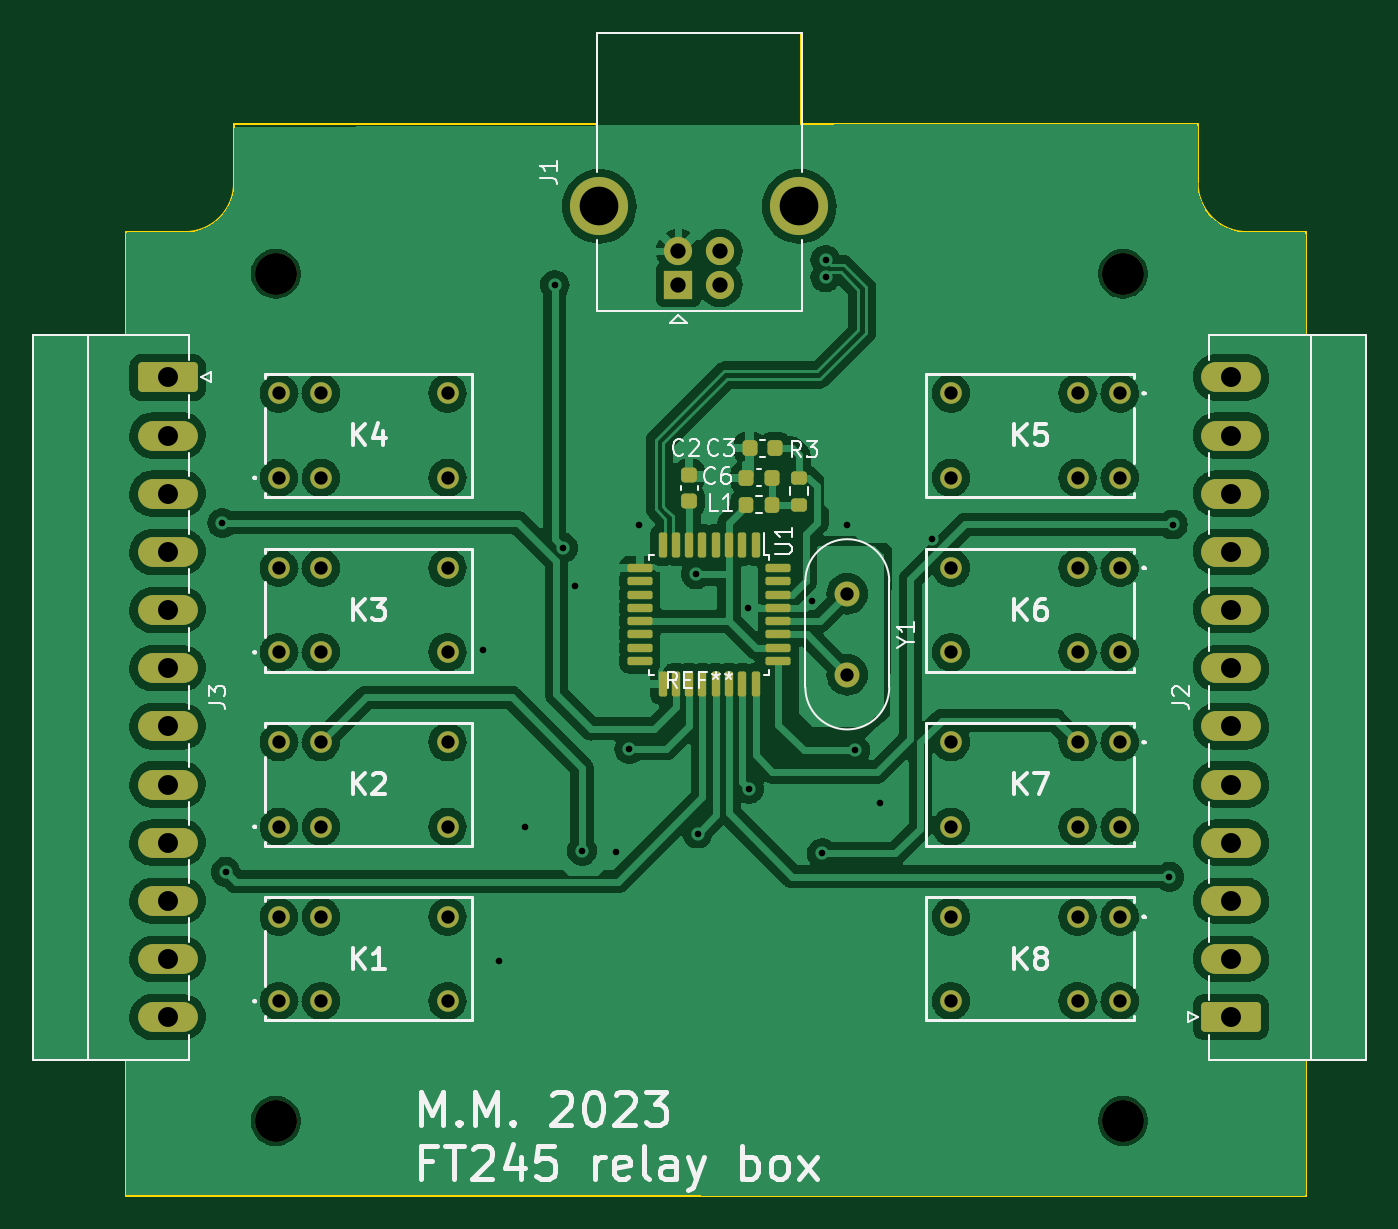
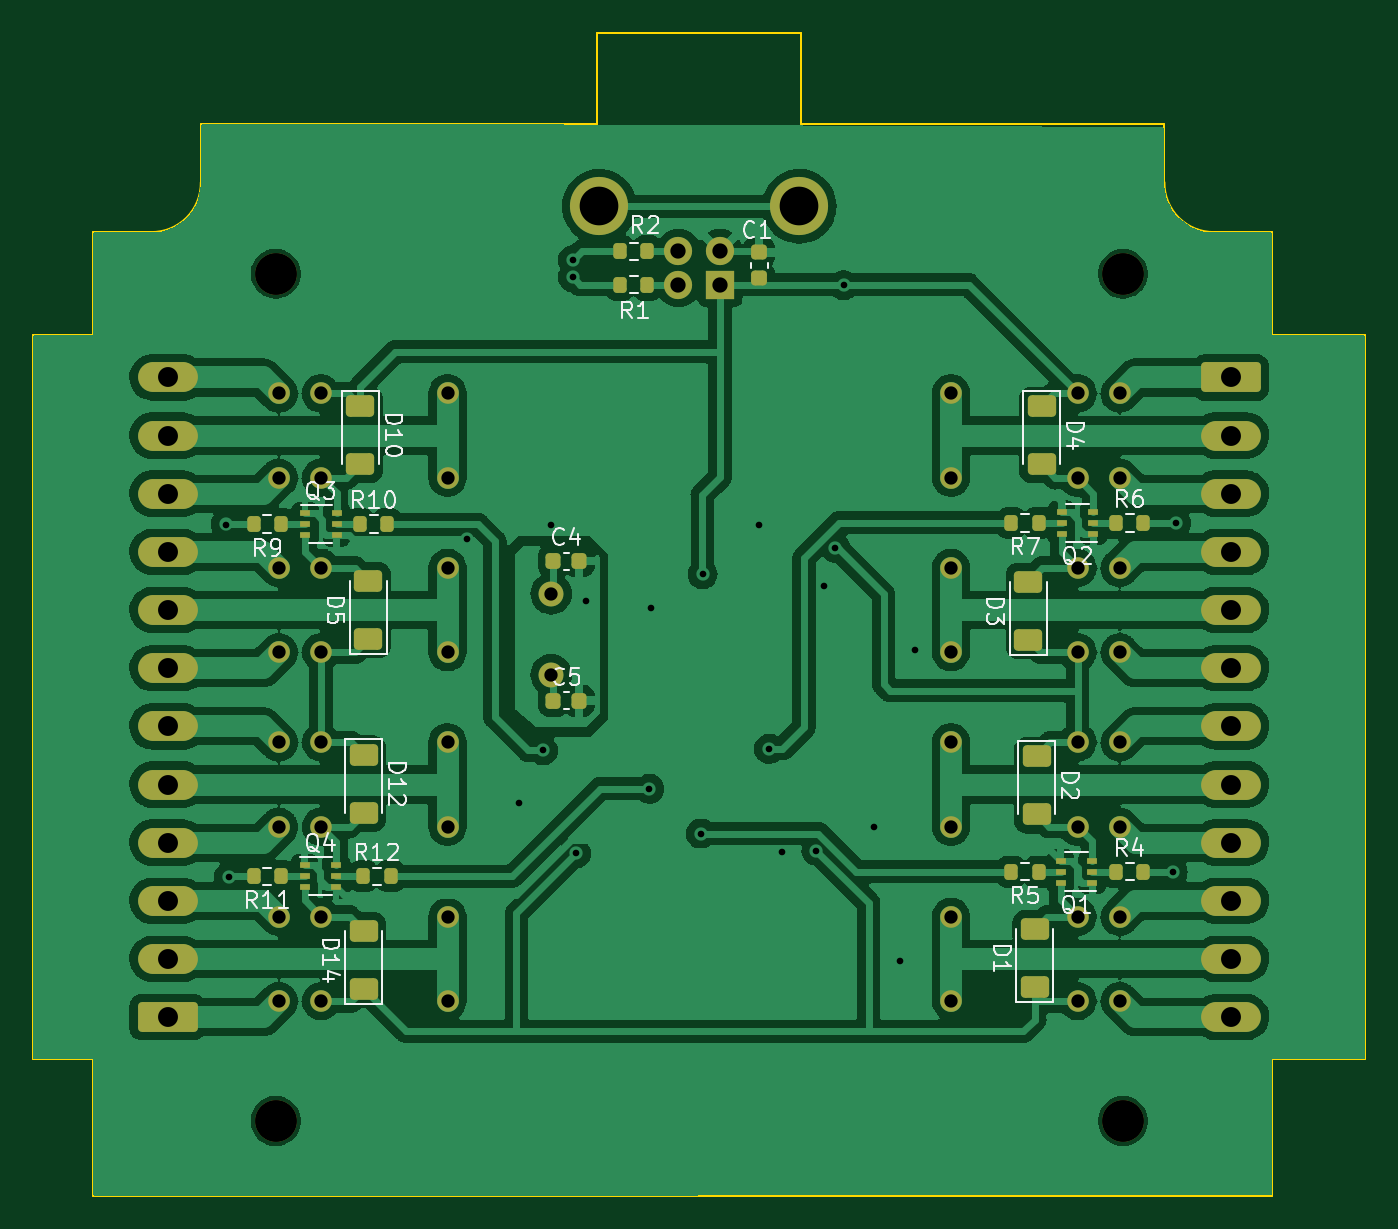
Circuit board: 11 layer files. Board 80.2 x 70.0 mm.
- bottom_copper: FT245 relay-B_Cu.gbr (196631 bytes)
- bottom_mask: FT245 relay-B_Mask.gbr (6518 bytes)
- paste: FT245 relay-B_Paste.gbr (3802 bytes)
- bottom_silk: FT245 relay-B_Silkscreen.gbr (32029 bytes)
- outline: FT245 relay-Edge_Cuts.gbr (1735 bytes)
- top_copper: FT245 relay-F_Cu.gbr (156322 bytes)
- top_mask: FT245 relay-F_Mask.gbr (5455 bytes)
- paste: FT245 relay-F_Paste.gbr (2739 bytes)
- top_silk: FT245 relay-F_Silkscreen.gbr (32847 bytes)
- drill: FT245 relay-NPTH.drl (553 bytes)
- drill: FT245 relay-PTH.drl (2337 bytes)

=== bottom_copper: FT245 relay-B_Cu.gbr (196631 bytes, source omitted) ===
=== bottom_mask: FT245 relay-B_Mask.gbr (6518 bytes, source omitted) ===
=== paste: FT245 relay-B_Paste.gbr ===
%TF.GenerationSoftware,KiCad,Pcbnew,7.99.0-unknown-c06cea2fe9~166~ubuntu22.04.1*%
%TF.CreationDate,2023-02-26T22:53:06+01:00*%
%TF.ProjectId,FT245 relay,46543234-3520-4726-956c-61792e6b6963,rev?*%
%TF.SameCoordinates,Original*%
%TF.FileFunction,Paste,Bot*%
%TF.FilePolarity,Positive*%
%FSLAX46Y46*%
G04 Gerber Fmt 4.6, Leading zero omitted, Abs format (unit mm)*
G04 Created by KiCad (PCBNEW 7.99.0-unknown-c06cea2fe9~166~ubuntu22.04.1) date 2023-02-26 22:53:06*
%MOMM*%
%LPD*%
G01*
G04 APERTURE LIST*
G04 Aperture macros list*
%AMRoundRect*
0 Rectangle with rounded corners*
0 $1 Rounding radius*
0 $2 $3 $4 $5 $6 $7 $8 $9 X,Y pos of 4 corners*
0 Add a 4 corners polygon primitive as box body*
4,1,4,$2,$3,$4,$5,$6,$7,$8,$9,$2,$3,0*
0 Add four circle primitives for the rounded corners*
1,1,$1+$1,$2,$3*
1,1,$1+$1,$4,$5*
1,1,$1+$1,$6,$7*
1,1,$1+$1,$8,$9*
0 Add four rect primitives between the rounded corners*
20,1,$1+$1,$2,$3,$4,$5,0*
20,1,$1+$1,$4,$5,$6,$7,0*
20,1,$1+$1,$6,$7,$8,$9,0*
20,1,$1+$1,$8,$9,$2,$3,0*%
G04 Aperture macros list end*
%ADD10RoundRect,0.250000X0.600000X-0.400000X0.600000X0.400000X-0.600000X0.400000X-0.600000X-0.400000X0*%
%ADD11RoundRect,0.250000X-0.600000X0.400000X-0.600000X-0.400000X0.600000X-0.400000X0.600000X0.400000X0*%
%ADD12R,0.650000X0.400000*%
%ADD13RoundRect,0.200000X0.200000X0.275000X-0.200000X0.275000X-0.200000X-0.275000X0.200000X-0.275000X0*%
%ADD14RoundRect,0.200000X-0.200000X-0.275000X0.200000X-0.275000X0.200000X0.275000X-0.200000X0.275000X0*%
%ADD15RoundRect,0.225000X0.225000X0.250000X-0.225000X0.250000X-0.225000X-0.250000X0.225000X-0.250000X0*%
%ADD16RoundRect,0.225000X0.250000X-0.225000X0.250000X0.225000X-0.250000X0.225000X-0.250000X-0.225000X0*%
G04 APERTURE END LIST*
D10*
%TO.C,D1*%
X-20200000Y-17450000D03*
X-20200000Y-13950000D03*
%TD*%
D11*
%TO.C,D2*%
X-20300000Y-3550000D03*
X-20300000Y-7050000D03*
%TD*%
D12*
%TO.C,Q1*%
X-23649999Y-11149999D03*
X-23649999Y-10499999D03*
X-23649999Y-9849999D03*
X-21749999Y-9849999D03*
X-21749999Y-10499999D03*
X-21749999Y-11149999D03*
%TD*%
D13*
%TO.C,R4*%
X-25075000Y-10500000D03*
X-26725000Y-10500000D03*
%TD*%
D11*
%TO.C,D4*%
X-20600000Y17550000D03*
X-20600000Y14050000D03*
%TD*%
D10*
%TO.C,D3*%
X-19800000Y3450000D03*
X-19800000Y6950000D03*
%TD*%
%TO.C,D14*%
X20200000Y-17550000D03*
X20200000Y-14050000D03*
%TD*%
D11*
%TO.C,D12*%
X20200000Y-3450000D03*
X20200000Y-6950000D03*
%TD*%
%TO.C,D10*%
X20400000Y17550000D03*
X20400000Y14050000D03*
%TD*%
D10*
%TO.C,D5*%
X19910000Y3500000D03*
X19910000Y7000000D03*
%TD*%
D12*
%TO.C,Q2*%
X-23719999Y9849999D03*
X-23719999Y10499999D03*
X-23719999Y11149999D03*
X-21819999Y11149999D03*
X-21819999Y10499999D03*
X-21819999Y9849999D03*
%TD*%
%TO.C,Q3*%
X23729999Y11069999D03*
X23729999Y10419999D03*
X23729999Y9769999D03*
X21829999Y9769999D03*
X21829999Y10419999D03*
X21829999Y11069999D03*
%TD*%
D14*
%TO.C,R7*%
X-20425000Y10500000D03*
X-18775000Y10500000D03*
%TD*%
D13*
%TO.C,R12*%
X20225000Y-10770000D03*
X18575000Y-10770000D03*
%TD*%
D15*
%TO.C,C5*%
X8775000Y-200000D03*
X7225000Y-200000D03*
%TD*%
%TO.C,C4*%
X8775000Y8200000D03*
X7225000Y8200000D03*
%TD*%
D13*
%TO.C,R2*%
X4775000Y26842500D03*
X3125000Y26842500D03*
%TD*%
D16*
%TO.C,C1*%
X-3600000Y25225000D03*
X-3600000Y26775000D03*
%TD*%
D13*
%TO.C,R6*%
X-25075000Y10500000D03*
X-26725000Y10500000D03*
%TD*%
%TO.C,R1*%
X4775000Y24842500D03*
X3125000Y24842500D03*
%TD*%
D14*
%TO.C,R5*%
X-20425000Y-10500000D03*
X-18775000Y-10500000D03*
%TD*%
%TO.C,R9*%
X25175000Y10420000D03*
X26825000Y10420000D03*
%TD*%
%TO.C,R11*%
X25175000Y-10770000D03*
X26825000Y-10770000D03*
%TD*%
D13*
%TO.C,R10*%
X20425000Y10420000D03*
X18775000Y10420000D03*
%TD*%
D12*
%TO.C,Q4*%
X23759999Y-10119999D03*
X23759999Y-10769999D03*
X23759999Y-11419999D03*
X21859999Y-11419999D03*
X21859999Y-10769999D03*
X21859999Y-10119999D03*
%TD*%
M02*

=== bottom_silk: FT245 relay-B_Silkscreen.gbr (32029 bytes, source omitted) ===
=== outline: FT245 relay-Edge_Cuts.gbr ===
%TF.GenerationSoftware,KiCad,Pcbnew,7.99.0-unknown-c06cea2fe9~166~ubuntu22.04.1*%
%TF.CreationDate,2023-02-26T22:53:06+01:00*%
%TF.ProjectId,FT245 relay,46543234-3520-4726-956c-61792e6b6963,rev?*%
%TF.SameCoordinates,Original*%
%TF.FileFunction,Profile,NP*%
%FSLAX46Y46*%
G04 Gerber Fmt 4.6, Leading zero omitted, Abs format (unit mm)*
G04 Created by KiCad (PCBNEW 7.99.0-unknown-c06cea2fe9~166~ubuntu22.04.1) date 2023-02-26 22:53:06*
%MOMM*%
%LPD*%
G01*
G04 APERTURE LIST*
%TA.AperFunction,Profile*%
%ADD10C,0.100000*%
%TD*%
G04 APERTURE END LIST*
D10*
X40100000Y21800000D02*
X36500000Y21800000D01*
X36500000Y28000000D02*
X36500000Y21800000D01*
X40100000Y-21800000D02*
X40100000Y21800000D01*
X36500000Y-21800000D02*
X40100000Y-21800000D01*
X36500000Y-30000000D02*
X36500000Y-21800000D01*
X-34500000Y-21800000D02*
X-40100000Y-21800000D01*
X-34500000Y-30000000D02*
X-34500000Y-21800000D01*
X-40100000Y21550000D02*
X-40100000Y-21800000D01*
X-40100000Y21800000D02*
X-40100000Y21550000D01*
X-34500000Y21800000D02*
X-40100000Y21800000D01*
X-34500000Y28000000D02*
X-34500000Y21800000D01*
X-6150000Y34500000D02*
X-28000000Y34500000D01*
X-6150000Y40000000D02*
X-6150000Y34500000D01*
X6150000Y40000000D02*
X-6150000Y40000000D01*
X6150000Y34500000D02*
X6150000Y40000000D01*
X30000000Y34500000D02*
X6150000Y34500000D01*
%TO.C,REF\u002A\u002A*%
X-34500000Y28000000D02*
X-31000000Y28000000D01*
X-28000000Y31000000D02*
X-28000000Y34500000D01*
X30000000Y31000000D02*
X30000000Y34500000D01*
X33000000Y28000000D02*
X36500000Y28000000D01*
X36500000Y-30000000D02*
X-34500000Y-30000000D01*
X-31000000Y28000001D02*
G75*
G03*
X-28000001Y31000000I48394J2951605D01*
G01*
X30000001Y31000000D02*
G75*
G03*
X33000000Y28000001I2951599J-48400D01*
G01*
%TD*%
M02*

=== top_copper: FT245 relay-F_Cu.gbr (156322 bytes, source omitted) ===
=== top_mask: FT245 relay-F_Mask.gbr ===
%TF.GenerationSoftware,KiCad,Pcbnew,7.99.0-unknown-c06cea2fe9~166~ubuntu22.04.1*%
%TF.CreationDate,2023-02-26T22:53:06+01:00*%
%TF.ProjectId,FT245 relay,46543234-3520-4726-956c-61792e6b6963,rev?*%
%TF.SameCoordinates,Original*%
%TF.FileFunction,Soldermask,Top*%
%TF.FilePolarity,Negative*%
%FSLAX46Y46*%
G04 Gerber Fmt 4.6, Leading zero omitted, Abs format (unit mm)*
G04 Created by KiCad (PCBNEW 7.99.0-unknown-c06cea2fe9~166~ubuntu22.04.1) date 2023-02-26 22:53:06*
%MOMM*%
%LPD*%
G01*
G04 APERTURE LIST*
G04 Aperture macros list*
%AMRoundRect*
0 Rectangle with rounded corners*
0 $1 Rounding radius*
0 $2 $3 $4 $5 $6 $7 $8 $9 X,Y pos of 4 corners*
0 Add a 4 corners polygon primitive as box body*
4,1,4,$2,$3,$4,$5,$6,$7,$8,$9,$2,$3,0*
0 Add four circle primitives for the rounded corners*
1,1,$1+$1,$2,$3*
1,1,$1+$1,$4,$5*
1,1,$1+$1,$6,$7*
1,1,$1+$1,$8,$9*
0 Add four rect primitives between the rounded corners*
20,1,$1+$1,$2,$3,$4,$5,0*
20,1,$1+$1,$4,$5,$6,$7,0*
20,1,$1+$1,$6,$7,$8,$9,0*
20,1,$1+$1,$8,$9,$2,$3,0*%
G04 Aperture macros list end*
%ADD10C,2.500000*%
%ADD11RoundRect,0.125000X-0.125000X0.625000X-0.125000X-0.625000X0.125000X-0.625000X0.125000X0.625000X0*%
%ADD12RoundRect,0.125000X-0.625000X0.125000X-0.625000X-0.125000X0.625000X-0.125000X0.625000X0.125000X0*%
%ADD13RoundRect,0.218750X0.218750X0.256250X-0.218750X0.256250X-0.218750X-0.256250X0.218750X-0.256250X0*%
%ADD14RoundRect,0.225000X0.225000X0.250000X-0.225000X0.250000X-0.225000X-0.250000X0.225000X-0.250000X0*%
%ADD15C,1.300000*%
%ADD16R,1.700000X1.700000*%
%ADD17C,1.700000*%
%ADD18C,3.500000*%
%ADD19C,1.500000*%
%ADD20RoundRect,0.225000X0.250000X-0.225000X0.250000X0.225000X-0.250000X0.225000X-0.250000X-0.225000X0*%
%ADD21RoundRect,0.250000X1.550000X-0.650000X1.550000X0.650000X-1.550000X0.650000X-1.550000X-0.650000X0*%
%ADD22O,3.600000X1.800000*%
%ADD23RoundRect,0.200000X-0.275000X0.200000X-0.275000X-0.200000X0.275000X-0.200000X0.275000X0.200000X0*%
%ADD24RoundRect,0.250000X-1.550000X0.650000X-1.550000X-0.650000X1.550000X-0.650000X1.550000X0.650000X0*%
G04 APERTURE END LIST*
D10*
%TO.C,REF\u002A\u002A*%
X-25500000Y25500000D03*
X-25500000Y25500000D03*
X-25500000Y-25500000D03*
X-25500000Y-25500000D03*
X25500000Y25500000D03*
X25500000Y25500000D03*
X25500000Y-25500000D03*
X25500000Y-25500000D03*
%TD*%
D11*
%TO.C,U1*%
X3390000Y9155000D03*
X2590000Y9155000D03*
X1790000Y9155000D03*
X990000Y9155000D03*
X190000Y9155000D03*
X-610000Y9155000D03*
X-1410000Y9155000D03*
X-2210000Y9155000D03*
D12*
X-3585000Y7780000D03*
X-3585000Y6980000D03*
X-3585000Y6180000D03*
X-3585000Y5380000D03*
X-3585000Y4580000D03*
X-3585000Y3780000D03*
X-3585000Y2980000D03*
X-3585000Y2180000D03*
D11*
X-2210000Y805000D03*
X-1410000Y805000D03*
X-610000Y805000D03*
X190000Y805000D03*
X990000Y805000D03*
X1790000Y805000D03*
X2590000Y805000D03*
X3390000Y805000D03*
D12*
X4765000Y2180000D03*
X4765000Y2980000D03*
X4765000Y3780000D03*
X4765000Y4580000D03*
X4765000Y5380000D03*
X4765000Y6180000D03*
X4765000Y6980000D03*
X4765000Y7780000D03*
%TD*%
D13*
%TO.C,L1*%
X4387500Y11600000D03*
X2812500Y11600000D03*
%TD*%
D14*
%TO.C,C6*%
X4375000Y13200000D03*
X2825000Y13200000D03*
%TD*%
D15*
%TO.C,K8*%
X25310000Y-13210000D03*
X22770000Y-13210000D03*
X15150000Y-13210000D03*
X15150000Y-18290000D03*
X22770000Y-18290000D03*
X25310000Y-18290000D03*
%TD*%
%TO.C,K7*%
X25310000Y-2710000D03*
X22770000Y-2710000D03*
X15150000Y-2710000D03*
X15150000Y-7790000D03*
X22770000Y-7790000D03*
X25310000Y-7790000D03*
%TD*%
%TO.C,K6*%
X25310000Y7790000D03*
X22770000Y7790000D03*
X15150000Y7790000D03*
X15150000Y2710000D03*
X22770000Y2710000D03*
X25310000Y2710000D03*
%TD*%
%TO.C,K5*%
X25310000Y18290000D03*
X22770000Y18290000D03*
X15150000Y18290000D03*
X15150000Y13210000D03*
X22770000Y13210000D03*
X25310000Y13210000D03*
%TD*%
%TO.C,K4*%
X-25310000Y13210000D03*
X-22770000Y13210000D03*
X-15150000Y13210000D03*
X-15150000Y18290000D03*
X-22770000Y18290000D03*
X-25310000Y18290000D03*
%TD*%
%TO.C,K3*%
X-25310000Y2710000D03*
X-22770000Y2710000D03*
X-15150000Y2710000D03*
X-15150000Y7790000D03*
X-22770000Y7790000D03*
X-25310000Y7790000D03*
%TD*%
%TO.C,K2*%
X-25310000Y-7790000D03*
X-22770000Y-7790000D03*
X-15150000Y-7790000D03*
X-15150000Y-2710000D03*
X-22770000Y-2710000D03*
X-25310000Y-2710000D03*
%TD*%
%TO.C,K1*%
X-25310000Y-18290000D03*
X-22770000Y-18290000D03*
X-15150000Y-18290000D03*
X-15150000Y-13210000D03*
X-22770000Y-13210000D03*
X-25310000Y-13210000D03*
%TD*%
D16*
%TO.C,J1*%
X-1249999Y24842499D03*
D17*
X1250000Y24842500D03*
X1250000Y26842500D03*
X-1250000Y26842500D03*
D18*
X-6020000Y29552500D03*
X6020000Y29552500D03*
%TD*%
D19*
%TO.C,Y1*%
X8910000Y6230000D03*
X8910000Y1350000D03*
%TD*%
D14*
%TO.C,C3*%
X4575000Y15000000D03*
X3025000Y15000000D03*
%TD*%
D20*
%TO.C,C2*%
X-600000Y11825000D03*
X-600000Y13375000D03*
%TD*%
D21*
%TO.C,J2*%
X32000000Y-19250000D03*
D22*
X31999999Y-15749999D03*
X31999999Y-12249999D03*
X31999999Y-8749999D03*
X31999999Y-5249999D03*
X31999999Y-1749999D03*
X31999999Y1749999D03*
X31999999Y5249999D03*
X31999999Y8749999D03*
X31999999Y12249999D03*
X31999999Y15749999D03*
X31999999Y19249999D03*
%TD*%
D23*
%TO.C,R3*%
X6000000Y13225000D03*
X6000000Y11575000D03*
%TD*%
D24*
%TO.C,J3*%
X-32000000Y19250000D03*
D22*
X-31999999Y15749999D03*
X-31999999Y12249999D03*
X-31999999Y8749999D03*
X-31999999Y5249999D03*
X-31999999Y1749999D03*
X-31999999Y-1749999D03*
X-31999999Y-5249999D03*
X-31999999Y-8749999D03*
X-31999999Y-12249999D03*
X-31999999Y-15749999D03*
X-31999999Y-19249999D03*
%TD*%
M02*

=== paste: FT245 relay-F_Paste.gbr (2739 bytes, source withheld) ===
=== top_silk: FT245 relay-F_Silkscreen.gbr (32847 bytes, source omitted) ===
=== drill: FT245 relay-NPTH.drl ===
M48
; DRILL file {KiCad 7.99.0-unknown-c06cea2fe9~166~ubuntu22.04.1} date 2023. febr. 26., vasárnap, 22:53:09 CET
; FORMAT={-:-/ absolute / inch / decimal}
; #@! TF.CreationDate,2023-02-26T22:53:09+01:00
; #@! TF.GenerationSoftware,Kicad,Pcbnew,7.99.0-unknown-c06cea2fe9~166~ubuntu22.04.1
; #@! TF.FileFunction,NonPlated,1,2,NPTH
FMAT,2
INCH
; #@! TA.AperFunction,NonPlated,NPTH,ComponentDrill
T1C0.0984
%
G90
G05
T1
X-1.0039Y1.0039
X-1.0039Y1.0039
X-1.0039Y-1.0039
X-1.0039Y-1.0039
X1.0039Y1.0039
X1.0039Y1.0039
X1.0039Y-1.0039
X1.0039Y-1.0039
T0
M30

=== drill: FT245 relay-PTH.drl ===
M48
; DRILL file {KiCad 7.99.0-unknown-c06cea2fe9~166~ubuntu22.04.1} date 2023. febr. 26., vasárnap, 22:53:09 CET
; FORMAT={-:-/ absolute / inch / decimal}
; #@! TF.CreationDate,2023-02-26T22:53:09+01:00
; #@! TF.GenerationSoftware,Kicad,Pcbnew,7.99.0-unknown-c06cea2fe9~166~ubuntu22.04.1
; #@! TF.FileFunction,Plated,1,2,PTH
FMAT,2
INCH
; #@! TA.AperFunction,Plated,PTH,ViaDrill
T1C0.0157
; #@! TA.AperFunction,Plated,PTH,ComponentDrill
T2C0.0315
; #@! TA.AperFunction,Plated,PTH,ComponentDrill
T3C0.0362
; #@! TA.AperFunction,Plated,PTH,ComponentDrill
T4C0.0472
; #@! TA.AperFunction,Plated,PTH,ComponentDrill
T5C0.0917
%
G90
G05
T1
X-1.1299Y0.4134
X-1.122Y-0.4134
X-0.5118Y0.1122
X-0.4754Y-0.624
X-0.4134Y-0.3071
X-0.3425Y0.9764
X-0.3228Y0.3543
X-0.2953Y0.2638
X-0.2778Y-0.3632
X-0.1969Y-0.3661
X-0.1654Y-0.122
X-0.1417Y0.4094
X-0.0079Y0.2913
X-0.0039Y-0.3228
X0.115Y0.2118
X0.1181Y-0.2165
X0.2677Y0.2283
X0.2913Y-0.3701
X0.2992Y1.0364
X0.2992Y0.9951
X0.3504Y0.4094
X0.3701Y-0.126
X0.4281Y-0.251
X0.5506Y0.3746
X1.1142Y-0.4252
X1.122Y0.4094
T2
X-0.9965Y0.7201
X-0.9965Y0.5201
X-0.9965Y0.3067
X-0.9965Y0.1067
X-0.9965Y-0.1067
X-0.9965Y-0.3067
X-0.9965Y-0.5201
X-0.9965Y-0.7201
X-0.8965Y0.7201
X-0.8965Y0.5201
X-0.8965Y0.3067
X-0.8965Y0.1067
X-0.8965Y-0.1067
X-0.8965Y-0.3067
X-0.8965Y-0.5201
X-0.8965Y-0.7201
X-0.5965Y0.7201
X-0.5965Y0.5201
X-0.5965Y0.3067
X-0.5965Y0.1067
X-0.5965Y-0.1067
X-0.5965Y-0.3067
X-0.5965Y-0.5201
X-0.5965Y-0.7201
X0.3508Y0.2453
X0.3508Y0.0531
X0.5965Y0.7201
X0.5965Y0.5201
X0.5965Y0.3067
X0.5965Y0.1067
X0.5965Y-0.1067
X0.5965Y-0.3067
X0.5965Y-0.5201
X0.5965Y-0.7201
X0.8965Y0.7201
X0.8965Y0.5201
X0.8965Y0.3067
X0.8965Y0.1067
X0.8965Y-0.1067
X0.8965Y-0.3067
X0.8965Y-0.5201
X0.8965Y-0.7201
X0.9965Y0.7201
X0.9965Y0.5201
X0.9965Y0.3067
X0.9965Y0.1067
X0.9965Y-0.1067
X0.9965Y-0.3067
X0.9965Y-0.5201
X0.9965Y-0.7201
T3
X-0.0492Y1.0568
X-0.0492Y0.9781
X0.0492Y1.0568
X0.0492Y0.9781
T4
X-1.2598Y0.7579
X-1.2598Y0.6201
X-1.2598Y0.4823
X-1.2598Y0.3445
X-1.2598Y0.2067
X-1.2598Y0.0689
X-1.2598Y-0.0689
X-1.2598Y-0.2067
X-1.2598Y-0.3445
X-1.2598Y-0.4823
X-1.2598Y-0.6201
X-1.2598Y-0.7579
X1.2598Y0.7579
X1.2598Y0.6201
X1.2598Y0.4823
X1.2598Y0.3445
X1.2598Y0.2067
X1.2598Y0.0689
X1.2598Y-0.0689
X1.2598Y-0.2067
X1.2598Y-0.3445
X1.2598Y-0.4823
X1.2598Y-0.6201
X1.2598Y-0.7579
T5
X-0.237Y1.1635
X0.237Y1.1635
T0
M30

